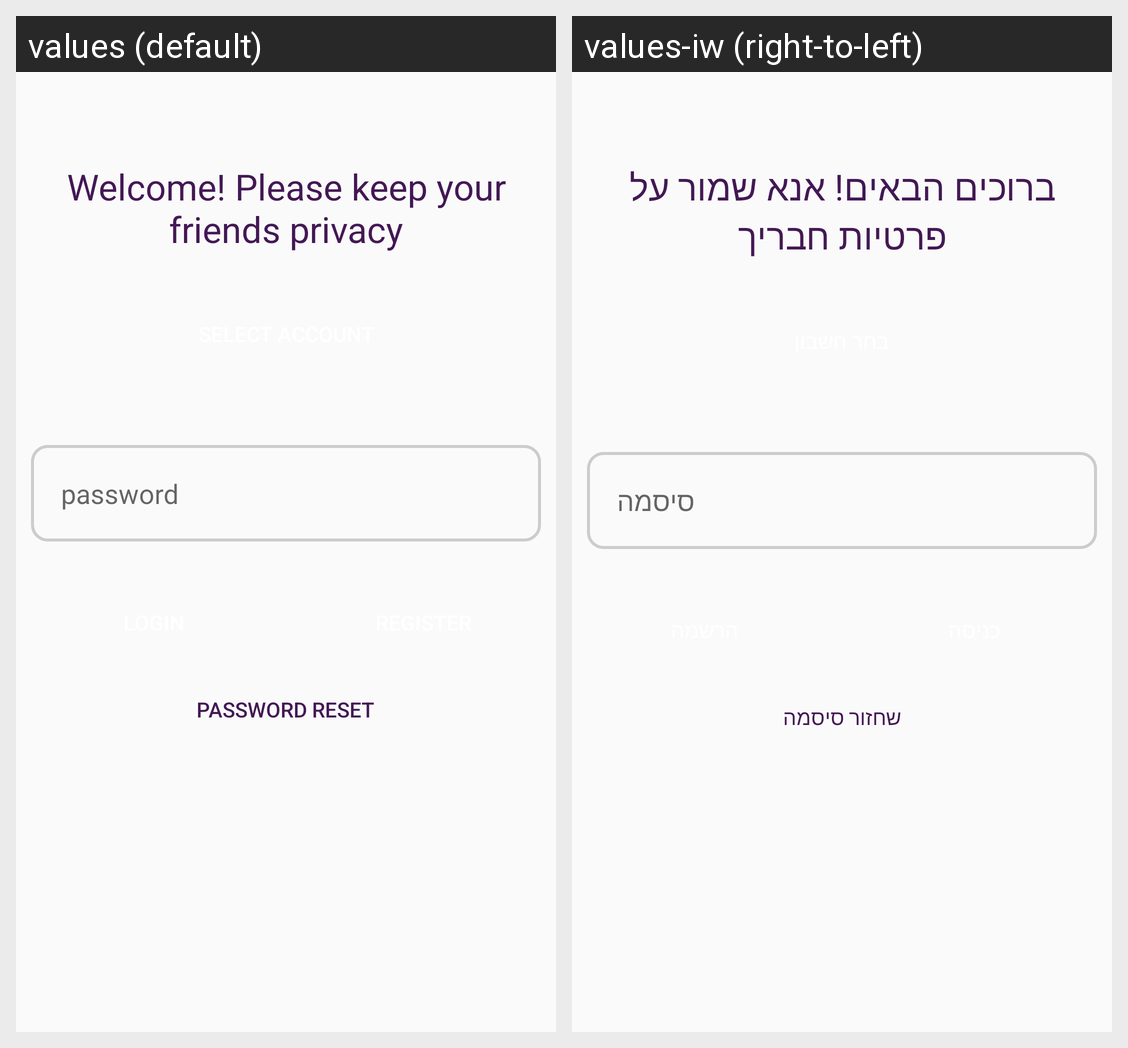

Translations of the strings shown on this Android screen, per locale in the grid:
Android screen res/layout/activity_login.xml rendered under 2 locales, left to right: values (default), values-iw (right-to-left). Device: Nexus 5 (rendered at 1080×1920; each locale shown at half size, 540×960, under a caption strip naming it); theme AppTheme.NoActionBar.
Strings drawn on this screen, with the default value and each locale's value (text and hints the layout hard-codes, and strings that could not be matched under every locale, appear in the picture but are not listed):

wellcome_private
  values: Welcome! Please keep your friends privacy
  values-iw: ברוכים הבאים! אנא שמור על פרטיות חבריך

password
  values: password
  values-iw: סיסמה

passwordReset
  values: Password Reset
  values-iw: שחזור סיסמה
